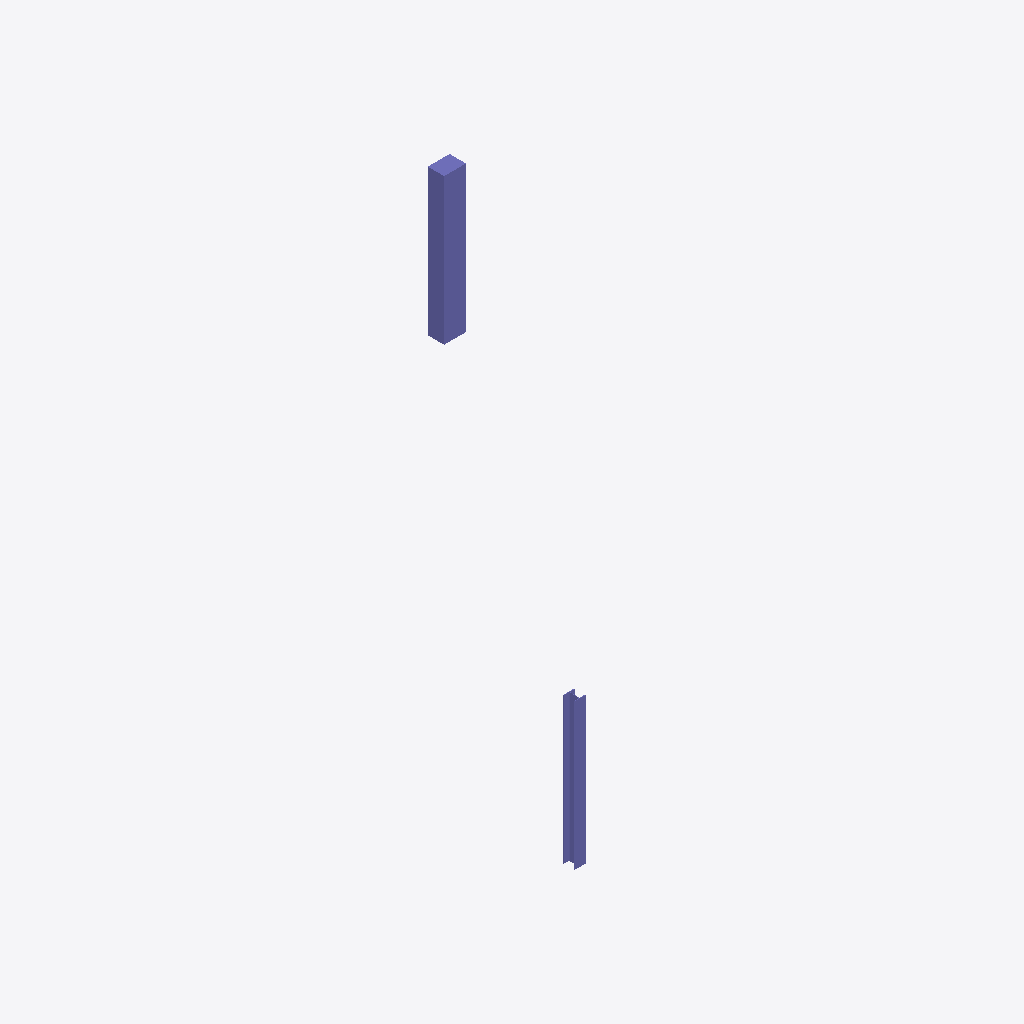
Isometric view of an IFC building model (IFC-SPF (STEP), schema IFC4, length unit millimetre), seen from the south-west, elements coloured by IFC class: 2 columns (violet).
Extent 11.3 m × 14.7 m × 4.0 m (x, y, z). Storeys (2): Level 0 at 0.00 m; Level 1 at 4.00 m. Elements (2): 2 IfcColumn.

HEADER;
FILE_DESCRIPTION(('ViewDefinition[DesignTransferView]'),'2;1');
FILE_NAME('/dev/null','2026-07-20T14:53:19+02:00',(''),(''),'IfcOpenShell 0.8.4.post1','IfcOpenShell 0.8.4.post1','Nobody');
FILE_SCHEMA(('IFC4'));
ENDSEC;
DATA;
#17=IFCPROJECT('2$1LAsj$T3CPRLiPZ7TYcL',#167,'Project Number',$,$,'Project Name','Project Status',(#172),#171);
#19=IFCSITE('3Uowq3eITvMCMKM8eXfmUe',#167,'Default',$,$,#106,$,$,.ELEMENT.,(51,30,23,112487),(0,-7,-37,-956022),0.0,$,$);
#18=IFCBUILDING('1$w90WMP0ZFduN3yipr6RC',#167,'Default Building',$,$,#109,$,$,.ELEMENT.,$,$,#110);
#16=IFCBUILDINGSTOREY('3Zu5Bv0LOHrPC1002nFYUj',#167,'Level 0',$,'Level:Circle Head - Project Datum',#113,$,'Level 0',.ELEMENT.,0.0);
#165=IFCBUILDINGSTOREY('15Z0v90RiHrPC2000mFIUj',#167,'Level 1',$,'Level:Circle Head - Project Datum',#116,$,'Level 1',.ELEMENT.,4000.0);
#68=IFCCOLUMN('33Jmm$NK915uP3ZMr5zID1',#167,'Columns_Rectangular:450x600mm:314353',$,'Columns_Rectangular:450x600mm',#73,#89,'314353',.COLUMN.);
#8=IFCCOLUMN('33Jmm$NK915uP3ZMrxzID1',#167,'UC-Universal Columns-Column:UC305x305x97:314319',$,'UC-Universal Columns-Column:UC305x305x97',#13,#1,'314319',.COLUMN.);
ENDSEC;
